Labelled photos from "VIntel", an image-classification folder in ysharma12/VIntel. The possible labels are: bar stool, bookcase, chandelier, dining chair, market umbrella, night stands, ottoman, sconces, table lamp, vases.

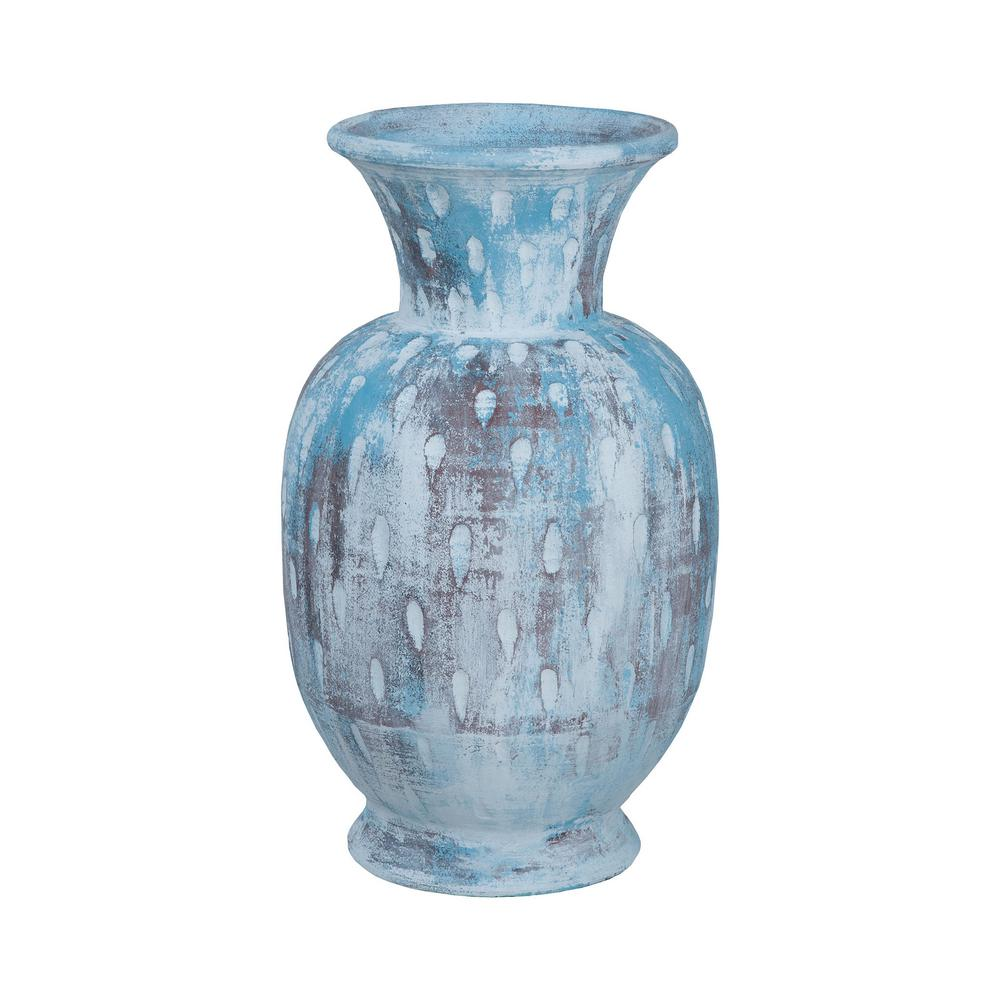
Label: vases

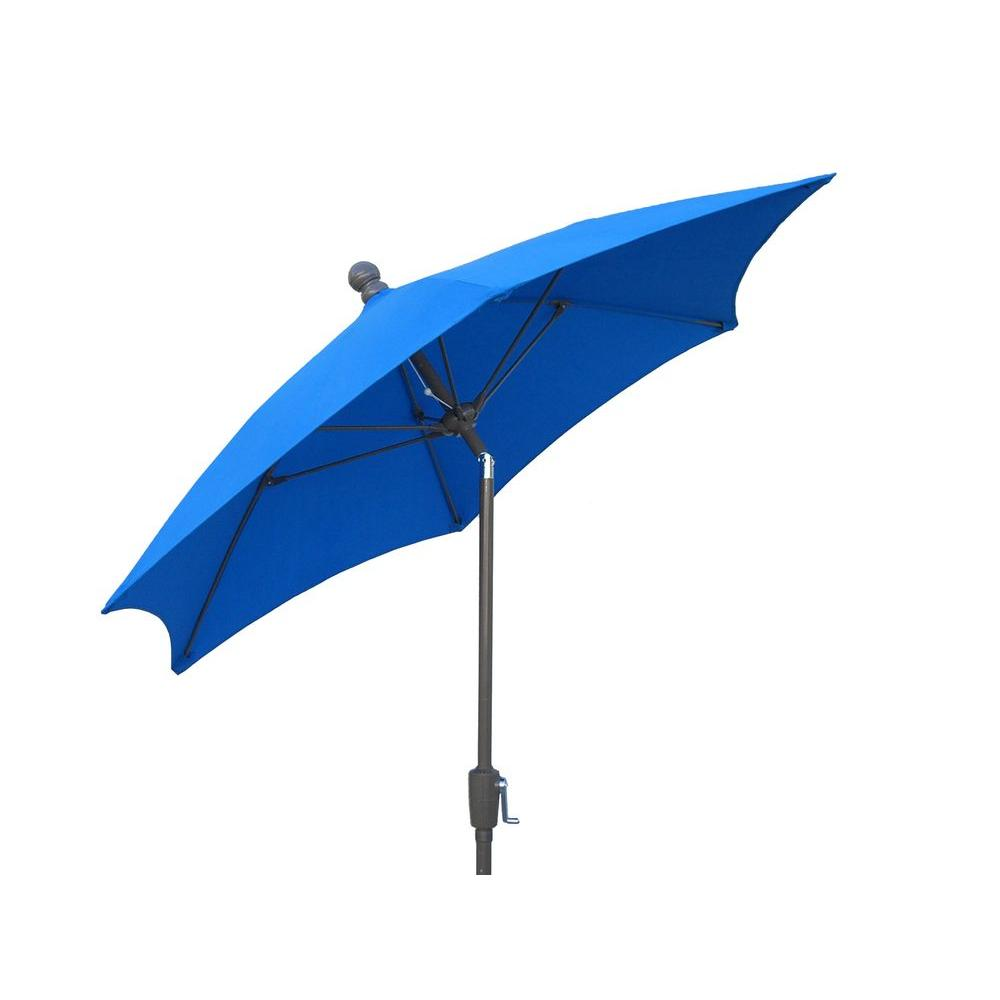
Label: market umbrella

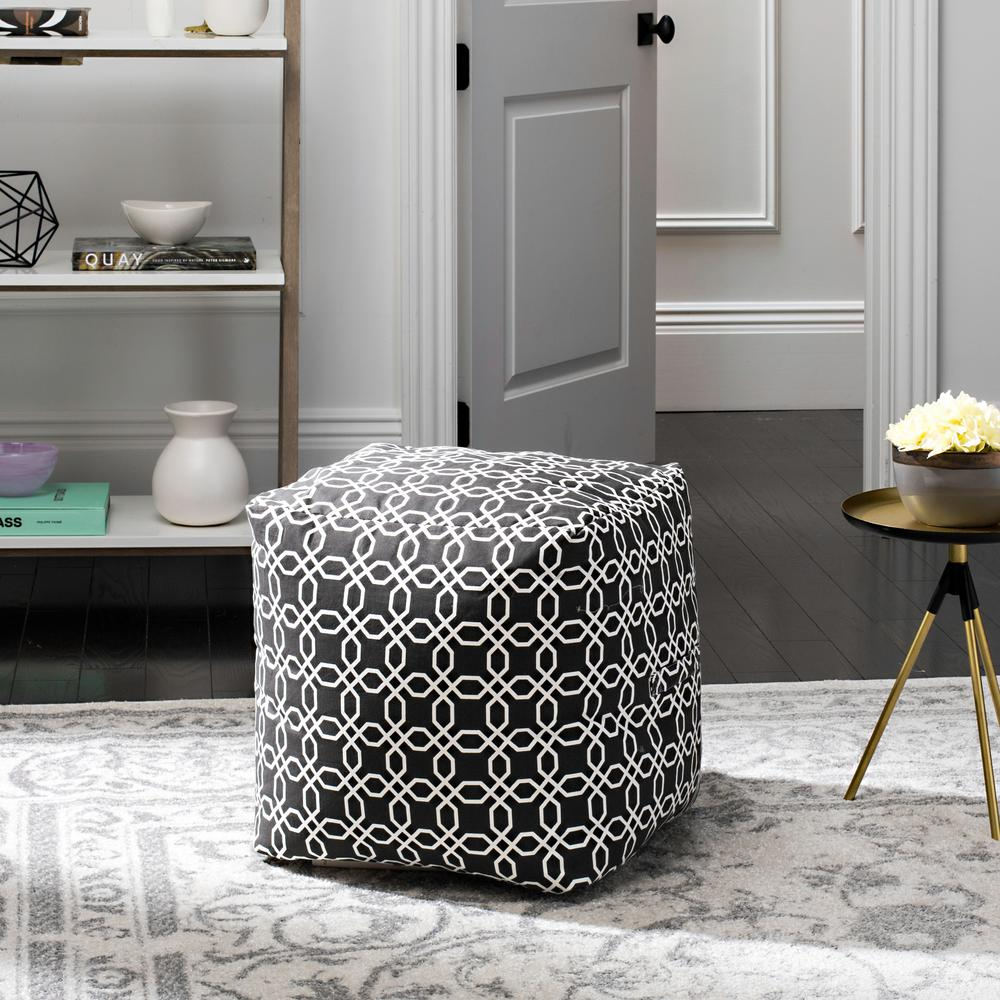
Label: ottoman

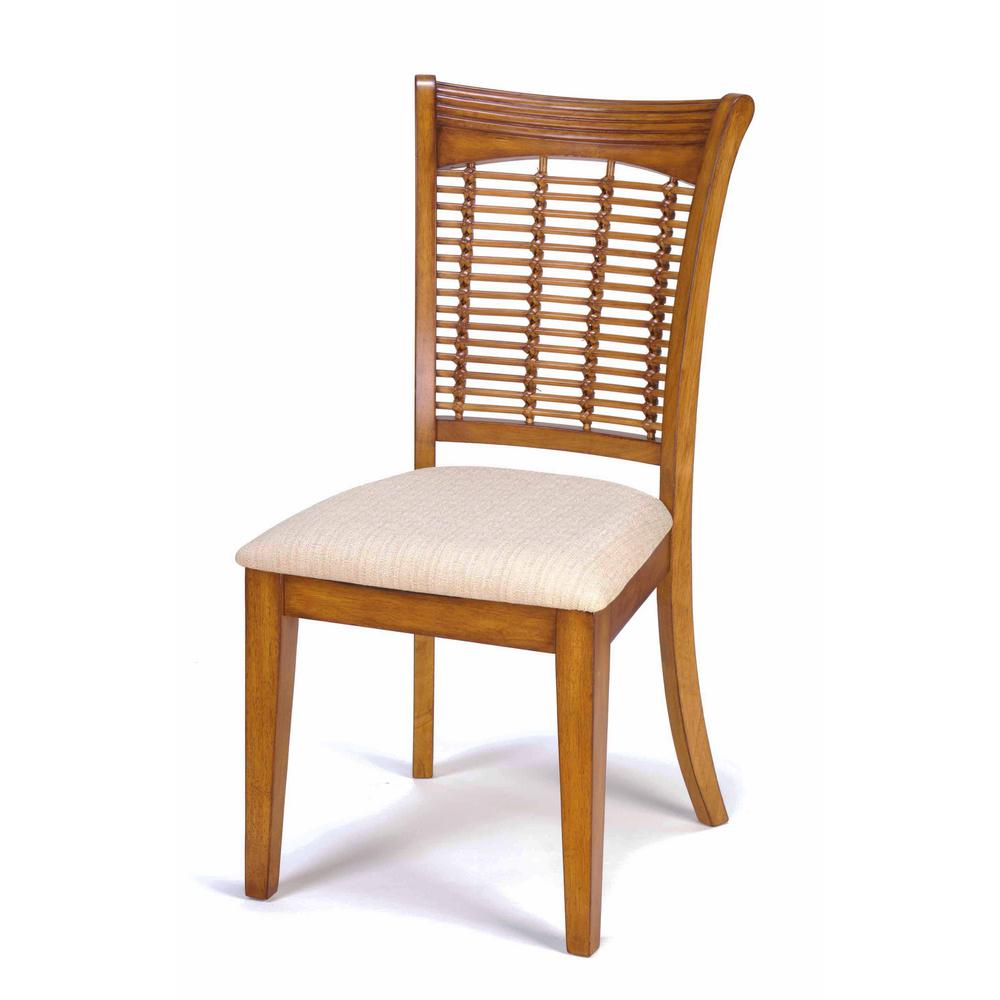
Label: dining chair

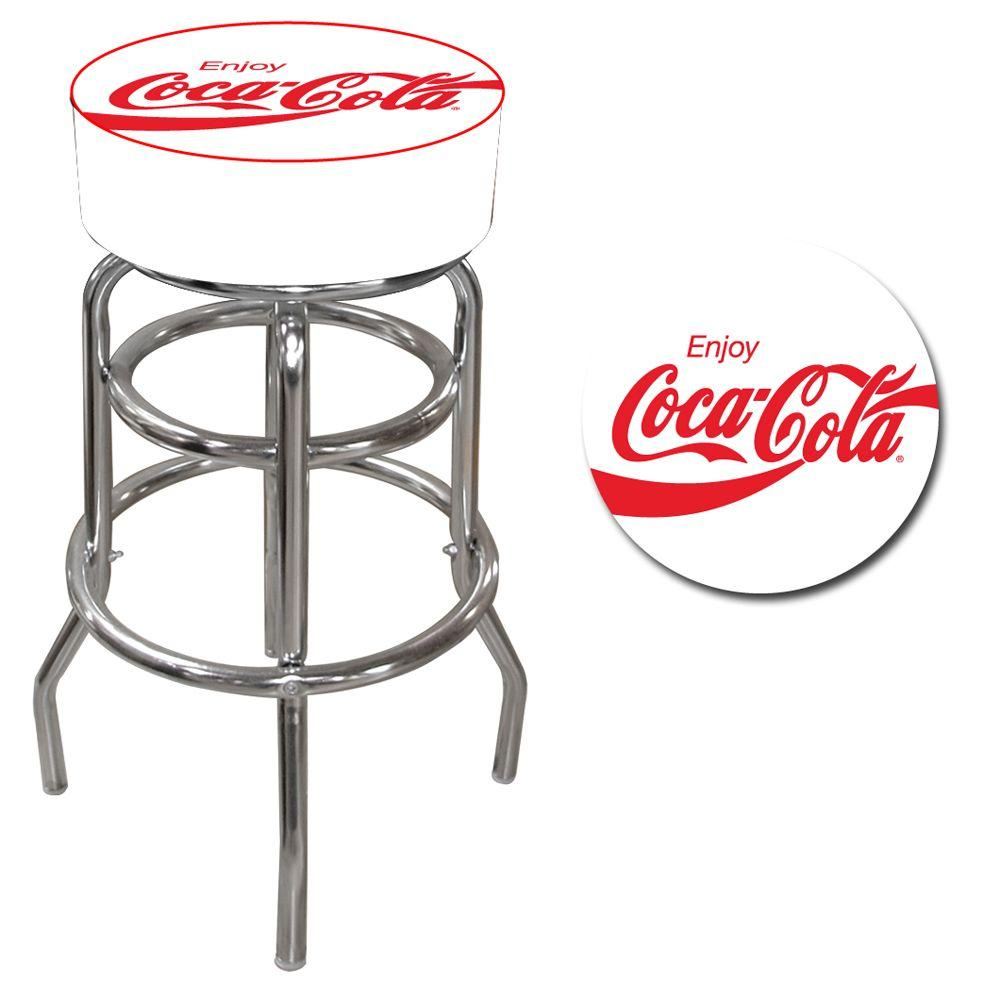
Label: bar stool

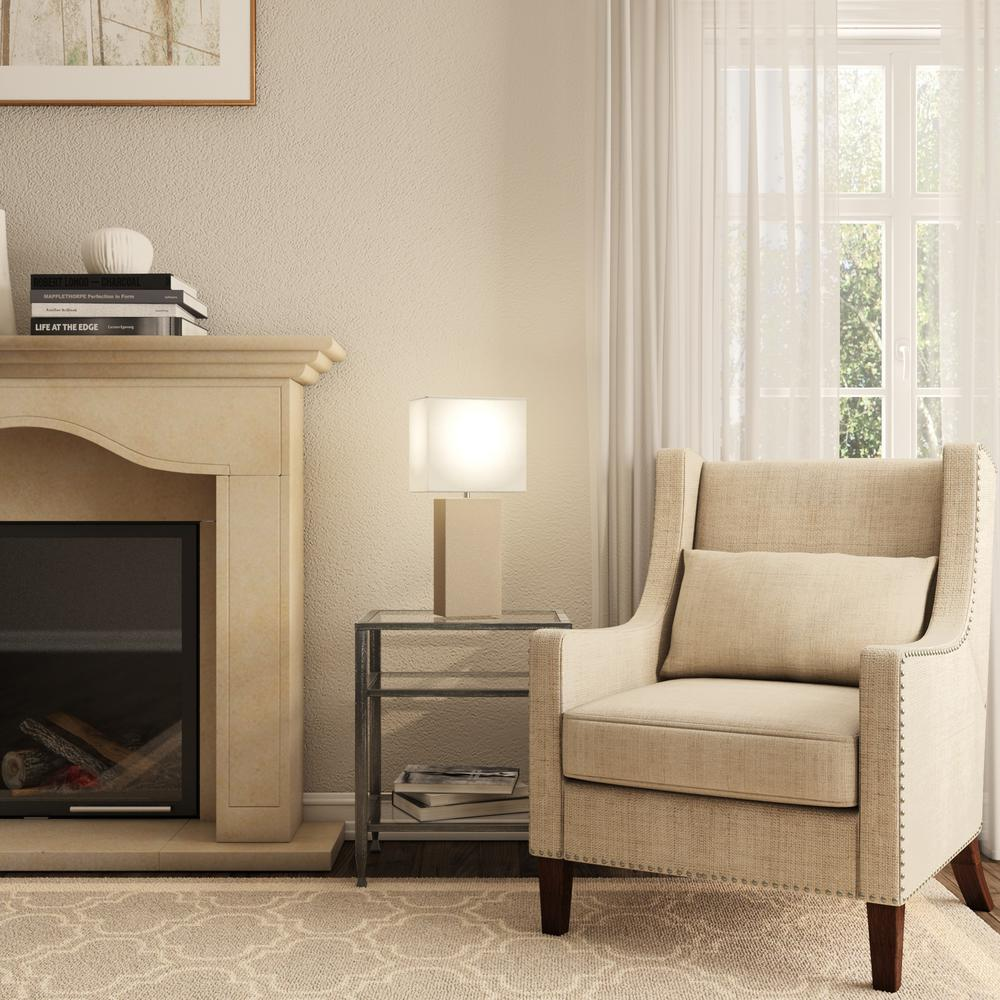
Label: table lamp
